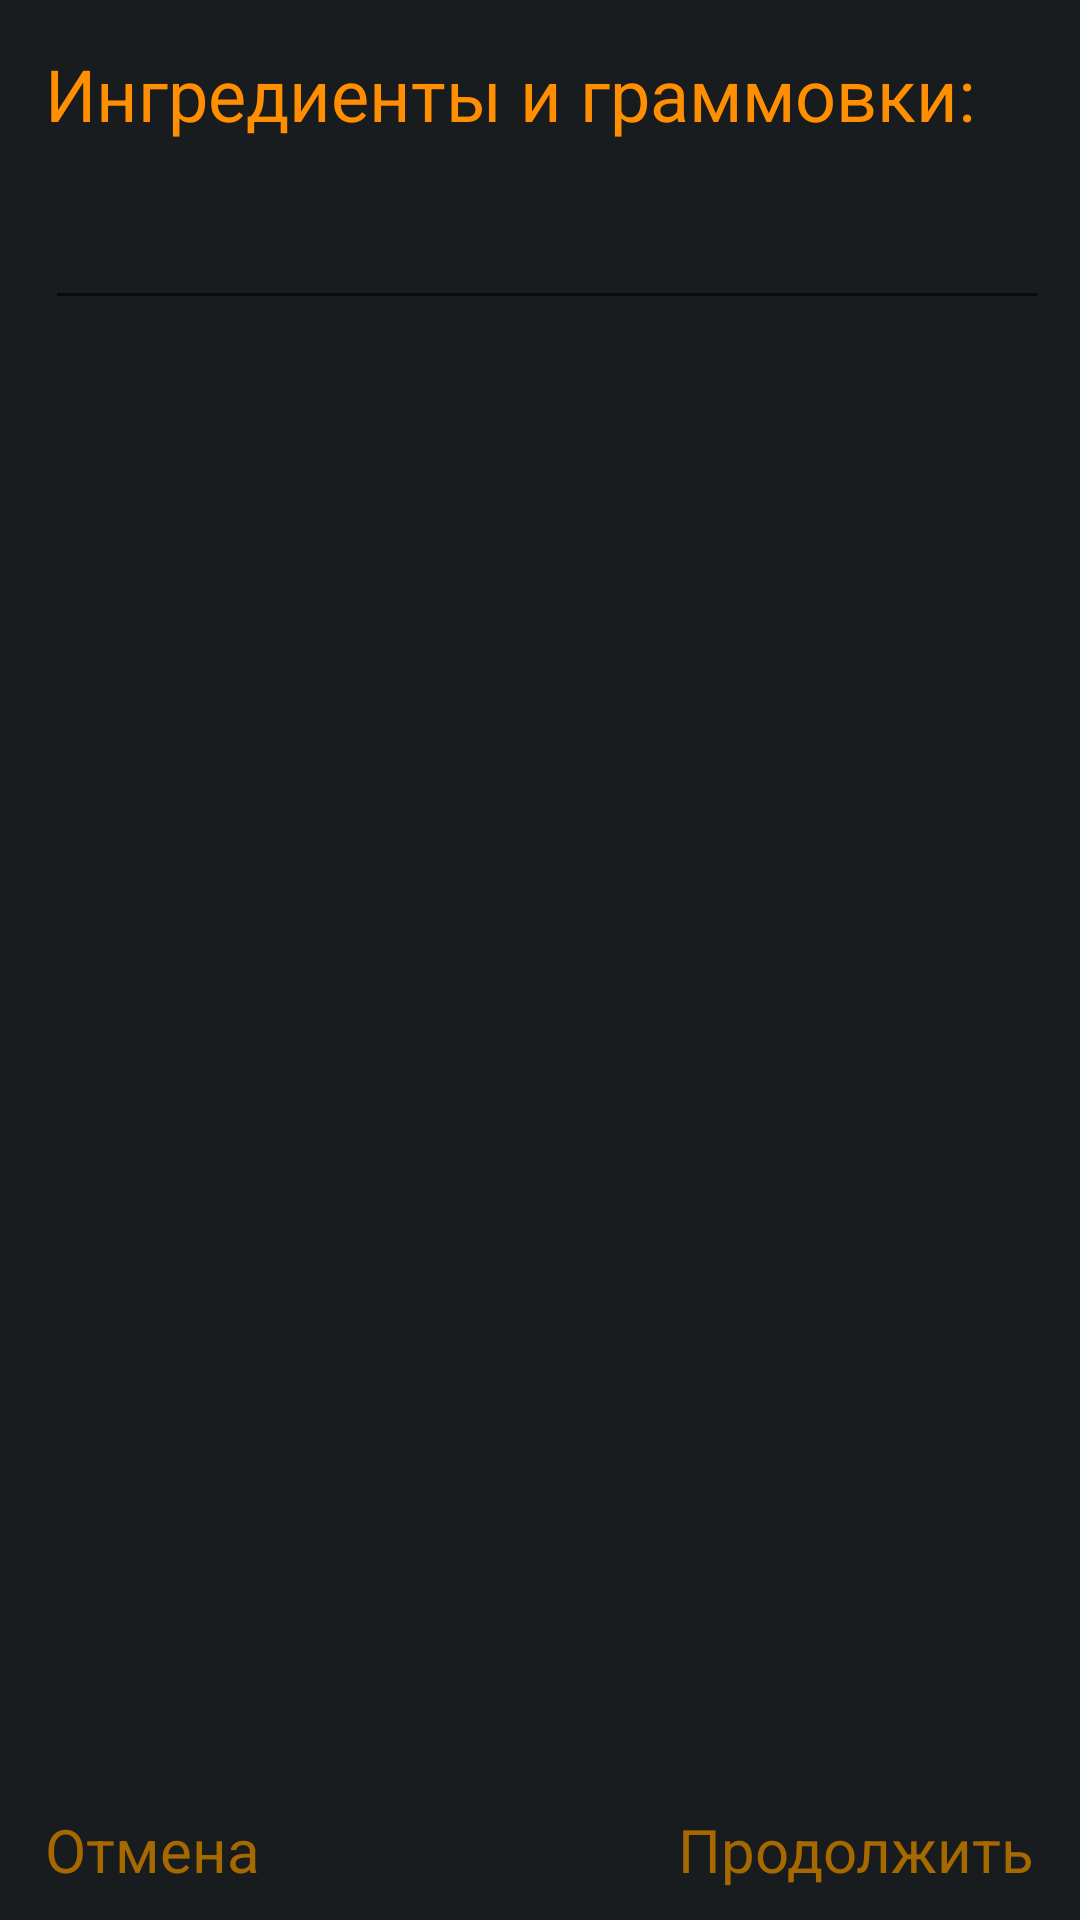

Android layout source for this screen:
<!-- AndroidManifest.xml: application theme Theme.SQLITE -->
<!-- res/layout/dialog_senditems_layout.xml -->
<?xml version="1.0" encoding="utf-8"?>
<RelativeLayout xmlns:android="http://schemas.android.com/apk/res/android"
    xmlns:tools="http://schemas.android.com/tools"
    android:layout_width="350dp"
    android:layout_height="270dp"
    android:layout_gravity="center"
    android:background="@color/neutral10">


    <TextView
        android:id="@+id/Title"
        android:layout_width="wrap_content"
        android:layout_height="wrap_content"
        android:layout_alignParentStart="true"
        android:layout_alignParentTop="true"
        android:layout_marginStart="15dp"
        android:layout_marginTop="15dp"
        android:text="@string/ItemsValues"
        android:textColor="@color/text_orange"
        android:textSize="24sp"/>

    <TextView
        android:id="@+id/textView16"
        android:layout_width="wrap_content"
        android:layout_height="wrap_content"
        android:layout_alignParentEnd="true"
        android:layout_alignParentBottom="true"
        android:layout_marginEnd="15dp"
        android:layout_marginBottom="10dp"
        android:text="@string/Cont"
        android:textSize="20sp"
        android:textColor="@color/black_orange"
        tools:ignore="RelativeOverlap"/>

    <TextView
        android:id="@+id/textView17"
        android:layout_width="wrap_content"
        android:layout_height="wrap_content"
        android:layout_alignParentStart="true"
        android:layout_alignParentBottom="true"
        android:layout_marginStart="15dp"
        android:layout_marginBottom="10dp"
        android:text="@string/NoCont"
        android:textSize="20sp"
        android:textColor="@color/black_orange"/>


    <EditText
        android:id="@+id/textItem"
        android:layout_width="match_parent"
        android:layout_height="wrap_content"
        android:layout_below="@+id/Title"
        android:layout_alignParentStart="true"
        android:layout_marginStart="15dp"
        android:layout_marginTop="10dp"
        android:layout_marginEnd="10dp"
        android:autofillHints=""
        android:ems="10"
        android:maxEms="3"
        android:maxLines="11"
        android:inputType="textMultiLine"
        android:textColor="@color/white"
        android:textColorHighlight="#FFFFFF"
        android:textColorHint="#FFFFFF"
        android:textColorLink="#FFFFFF"
        android:textSize="24sp"
        tools:ignore="LabelFor" />

</RelativeLayout>
<!-- resources referenced by this layout -->
<resources>
  <color name="black_orange">#A66900</color>
  <color name="neutral10">#191C1E</color>
  <color name="text_orange">#FF8E00</color>
  <color name="white">#FFFFFFFF</color>
  <string name="Cont">Продолжить</string>
  <string name="ItemsValues">Ингредиенты и граммовки:</string>
  <string name="NoCont">Отмена</string>
  <style name="Theme.SQLITE" parent="Theme.MaterialComponents.DayNight.NoActionBar">
          
          <item name="colorPrimary">@color/purple_200</item>
          <item name="colorPrimaryVariant">@color/purple_700</item>
          <item name="colorOnPrimary">@color/black</item>
          
          <item name="colorSecondary">@color/teal_200</item>
          <item name="colorSecondaryVariant">@color/teal_200</item>
          <item name="colorOnSecondary">@color/black</item>
      </style>
  <color name="purple_200">#FFBB86FC</color>
  <color name="purple_700">#FF3700B3</color>
  <color name="black">#FF000000</color>
  <color name="teal_200">#FF03DAC5</color>
</resources>
